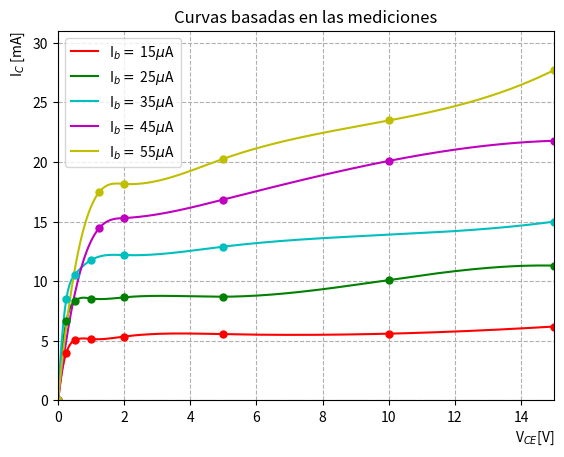

This chart was generated by the following Python code:
from matplotlib import pyplot as plt
import numpy as np
from scipy.interpolate import make_interp_spline, BSpline

x1 = [0, 0.25, 0.5, 1, 2, 5, 10, 15]
x2 = [0, 0.25, 0.5, 1, 2, 5, 15]
x3 = [0, 1.25, 2, 5, 10, 15]
x_new= np.linspace(0, 15, 300)
colors = ['r','g','c','m','y']
y1 = [0, 4, 5.04, 5.15, 5.36, 5.56, 5.6, 6.2]
y2 = [0, 6.63, 8.33, 8.55, 8.65, 8.7, 10.1, 11.31]
y3 = [0, 8.5, 10.52, 11.78, 12.19, 12.9, 15]
y3_alt = [0, 8.5, 10.52, 11.78, 12.19, 12.9, 13.9, 15]
y4 = [0, 14.47, 15.3, 16.85, 20.09, 21.78]
y5 = [0, 17.49, 18.16, 20.27, 23.48, 27.71]
value_old = [[x1,y1, 'r'],[x1,y2, 'g'],[x2,y3, 'c'],[x3,y4, 'm'],[x3,y5, 'y']]
values = []
values.append([x_new, make_interp_spline(x1, y1, k=3)(x_new), 15, 'r'])
values.append([x_new, make_interp_spline(x1, y2, k=3)(x_new), 25, 'g'])
values.append([x_new, make_interp_spline(x1, y3_alt, k=3)(x_new), 35, 'c'])
values.append([x_new, make_interp_spline(x3, y4, k=3)(x_new), 45, 'm'])
values.append([x_new, make_interp_spline(x3, y5, k=3)(x_new), 55, 'y'])

for value in values:
    plt.plot(value[0], value[1], color = value[3] , label=r"I$_b =$ " + str(value[2]) + r'$\mu$A')
    
for value in value_old:
    plt.plot(value[0], value[1], color = value[2], linestyle = 'None',marker='.', markersize=10.0)
plt.xlabel(r'V$_{CE}$[V]', loc='right')
plt.ylabel(r'I$_{C}$ [mA]', loc='top')
plt.title('Curvas basadas en las mediciones')
plt.grid(linestyle='--')
plt.ylim(0, 31)
plt.xlim(0, 15)
plt.legend(loc='best')
plt.show()
#plt.savefig('potato.pdf')
